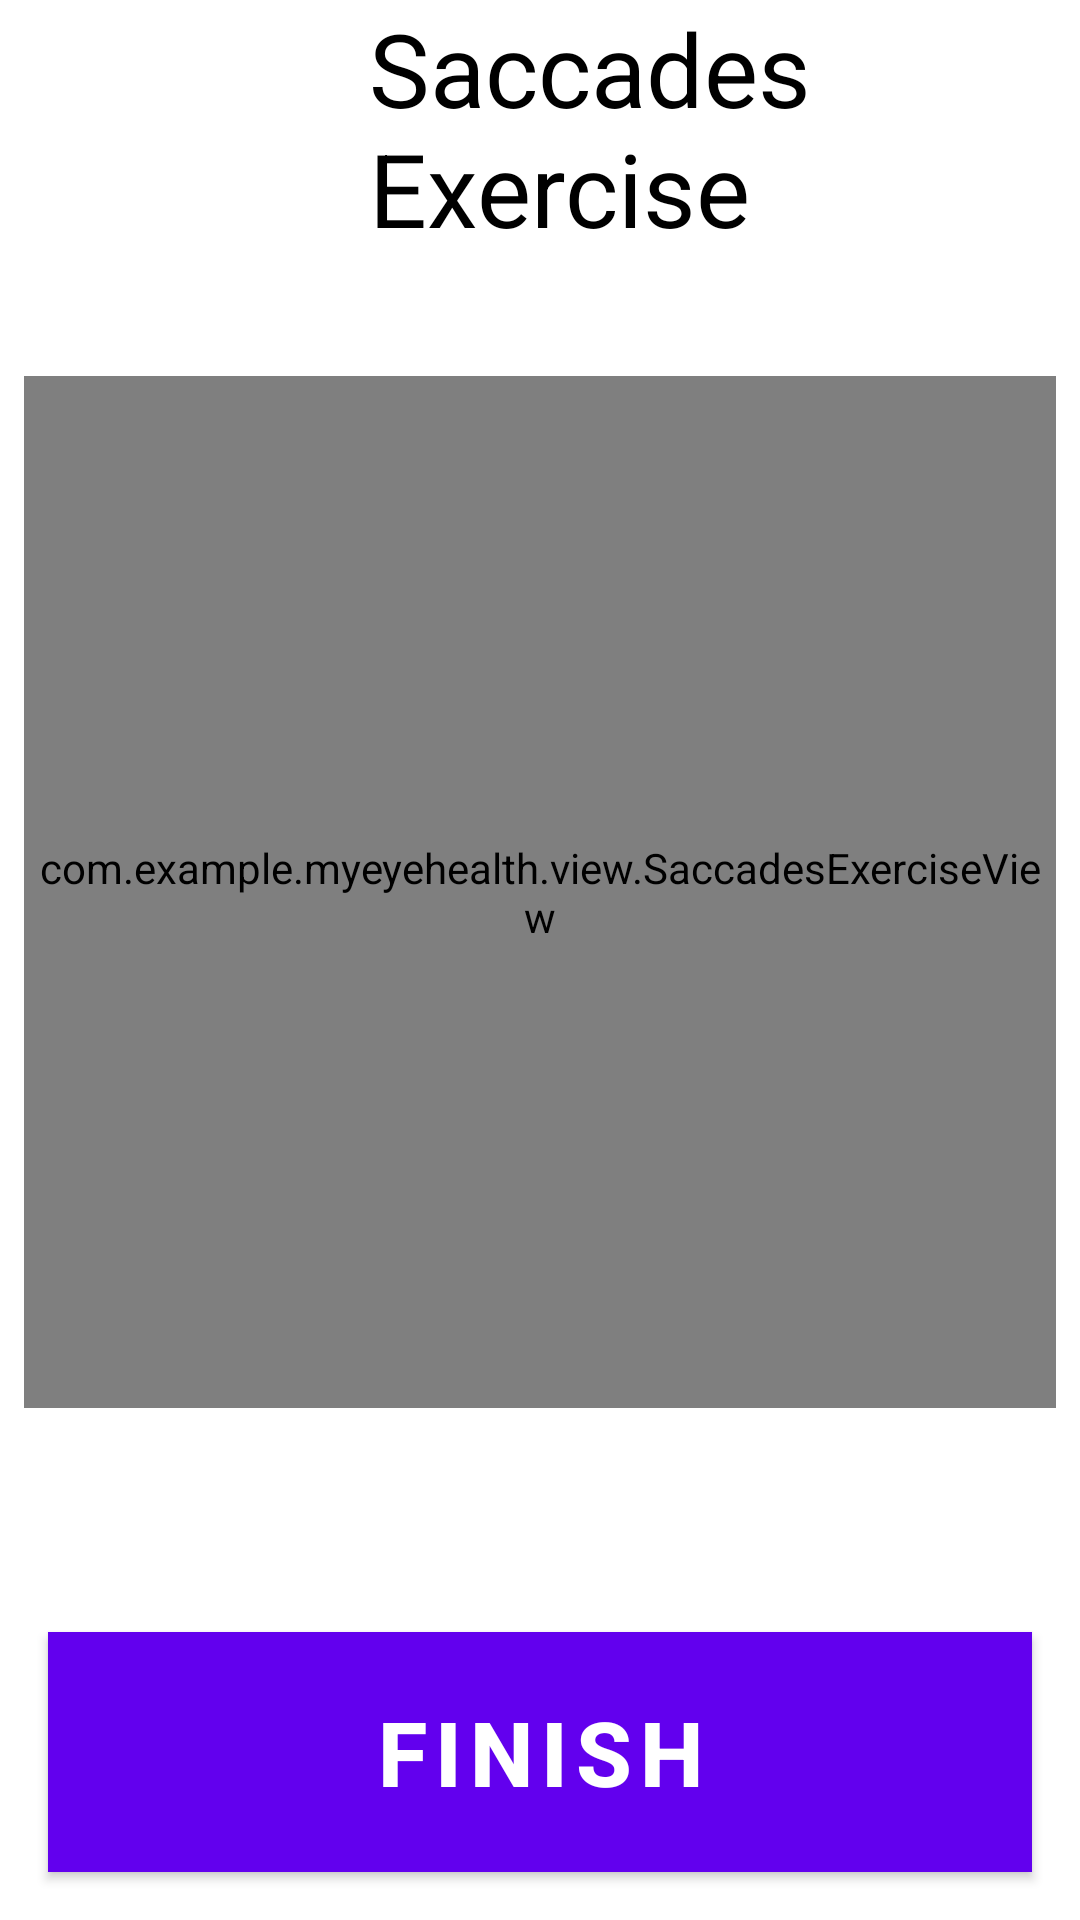

Write the Android layout XML for this screen, with the resource values it uses.
<!-- AndroidManifest.xml: application theme Theme.MyEyeHealth -->
<!-- res/layout/activity_saccades_exercise.xml -->
<androidx.constraintlayout.widget.ConstraintLayout
    xmlns:android="http://schemas.android.com/apk/res/android"
    xmlns:app="http://schemas.android.com/apk/res-auto"
    android:layout_width="match_parent"
    android:layout_height="match_parent">

    <ImageButton
        android:id="@+id/back_button"
        android:layout_width="107dp"
        android:layout_height="121dp"
        android:layout_marginStart="4dp"
        android:layout_marginTop="4dp"
        android:background="@android:color/transparent"
        android:scaleType="centerCrop"
        android:src="@drawable/back_button"
        app:layout_constraintStart_toStartOf="parent"
        app:layout_constraintTop_toTopOf="parent" />

    <TextView
        android:id="@+id/title_text"
        android:layout_width="0dp"
        android:layout_height="wrap_content"
        android:layout_marginStart="12dp"
        android:layout_marginEnd="12dp"
        android:text="Saccades Exercise"
        android:textColor="@android:color/black"
        android:textSize="34sp"
        app:layout_constraintEnd_toEndOf="parent"
        app:layout_constraintStart_toEndOf="@+id/back_button"
        app:layout_constraintTop_toTopOf="parent" />

    <com.example.myeyehealth.view.SaccadesExerciseView
        android:id="@+id/saccades_exercise_view"
        android:layout_width="0dp"
        android:layout_height="0dp"
        android:layout_marginStart="8dp"
        android:layout_marginTop="40dp"
        android:layout_marginEnd="8dp"
        app:layout_constraintDimensionRatio="1:1"
        app:layout_constraintEnd_toEndOf="parent"
        app:layout_constraintHorizontal_bias="0.0"
        app:layout_constraintStart_toStartOf="parent"
        app:layout_constraintTop_toBottomOf="@+id/title_text" />

    <TextView
        android:id="@+id/prompt_text"
        android:layout_width="wrap_content"
        android:layout_height="wrap_content"
        android:text=""
        app:layout_constraintBottom_toTopOf="@+id/finish_button"
        app:layout_constraintEnd_toEndOf="parent"
        app:layout_constraintStart_toStartOf="parent"
        app:layout_constraintTop_toBottomOf="@+id/saccades_exercise_view"
        app:layout_constraintVertical_bias="0.2" />
    <Button
        android:id="@+id/finish_button"
        style="@style/ButtonStyle"
        android:text="Finish"
        android:layout_marginBottom="16dp"
        app:layout_constraintWidth_percent="0.7"
        app:layout_constraintHeight_percent="0.08"
        app:layout_constraintBottom_toBottomOf="parent"
        app:layout_constraintEnd_toEndOf="parent"
        app:layout_constraintStart_toStartOf="parent" />

</androidx.constraintlayout.widget.ConstraintLayout>
<!-- resources referenced by this layout -->
<resources>
  <style name="ButtonStyle" parent="Widget.MaterialComponents.Button">
          <item name="android:layout_width">match_parent</item>
          <item name="android:layout_height">80dp</item>
          <item name="android:layout_margin">16dp</item>
          <item name="android:background">#1E88E5</item>
          <item name="android:backgroundTint">#1E88E5</item>
          <item name="android:backgroundTintMode">src_over</item>
          <item name="android:elevation">2dp</item>
          <item name="android:gravity">center</item>
          <item name="android:outlineProvider">background</item>
          <item name="android:padding">16dp</item>
          <item name="android:textColor">#FFFFFF</item>
          <item name="android:textSize">30sp</item>
          <item name="android:textStyle">bold</item>
      </style>
  <style name="Theme.MyEyeHealth" parent="Theme.MaterialComponents.DayNight.DarkActionBar">
  
          <item name="colorPrimary">@color/purple_500</item>
          <item name="colorOnPrimary">@color/white</item>
          <item name="colorSecondary">@color/teal_200</item>
          <item name="colorSecondaryVariant">@color/teal_700</item>
          <item name="colorOnSecondary">@color/black</item>
          <item name="android:statusBarColor">?attr/colorPrimaryVariant</item>
      </style>
  <color name="purple_500">#FF6200EE</color>
  <color name="white">#FFFFFFFF</color>
  <color name="teal_200">#FF03DAC5</color>
  <color name="teal_700">#FF018786</color>
  <color name="black">#FF000000</color>
</resources>
